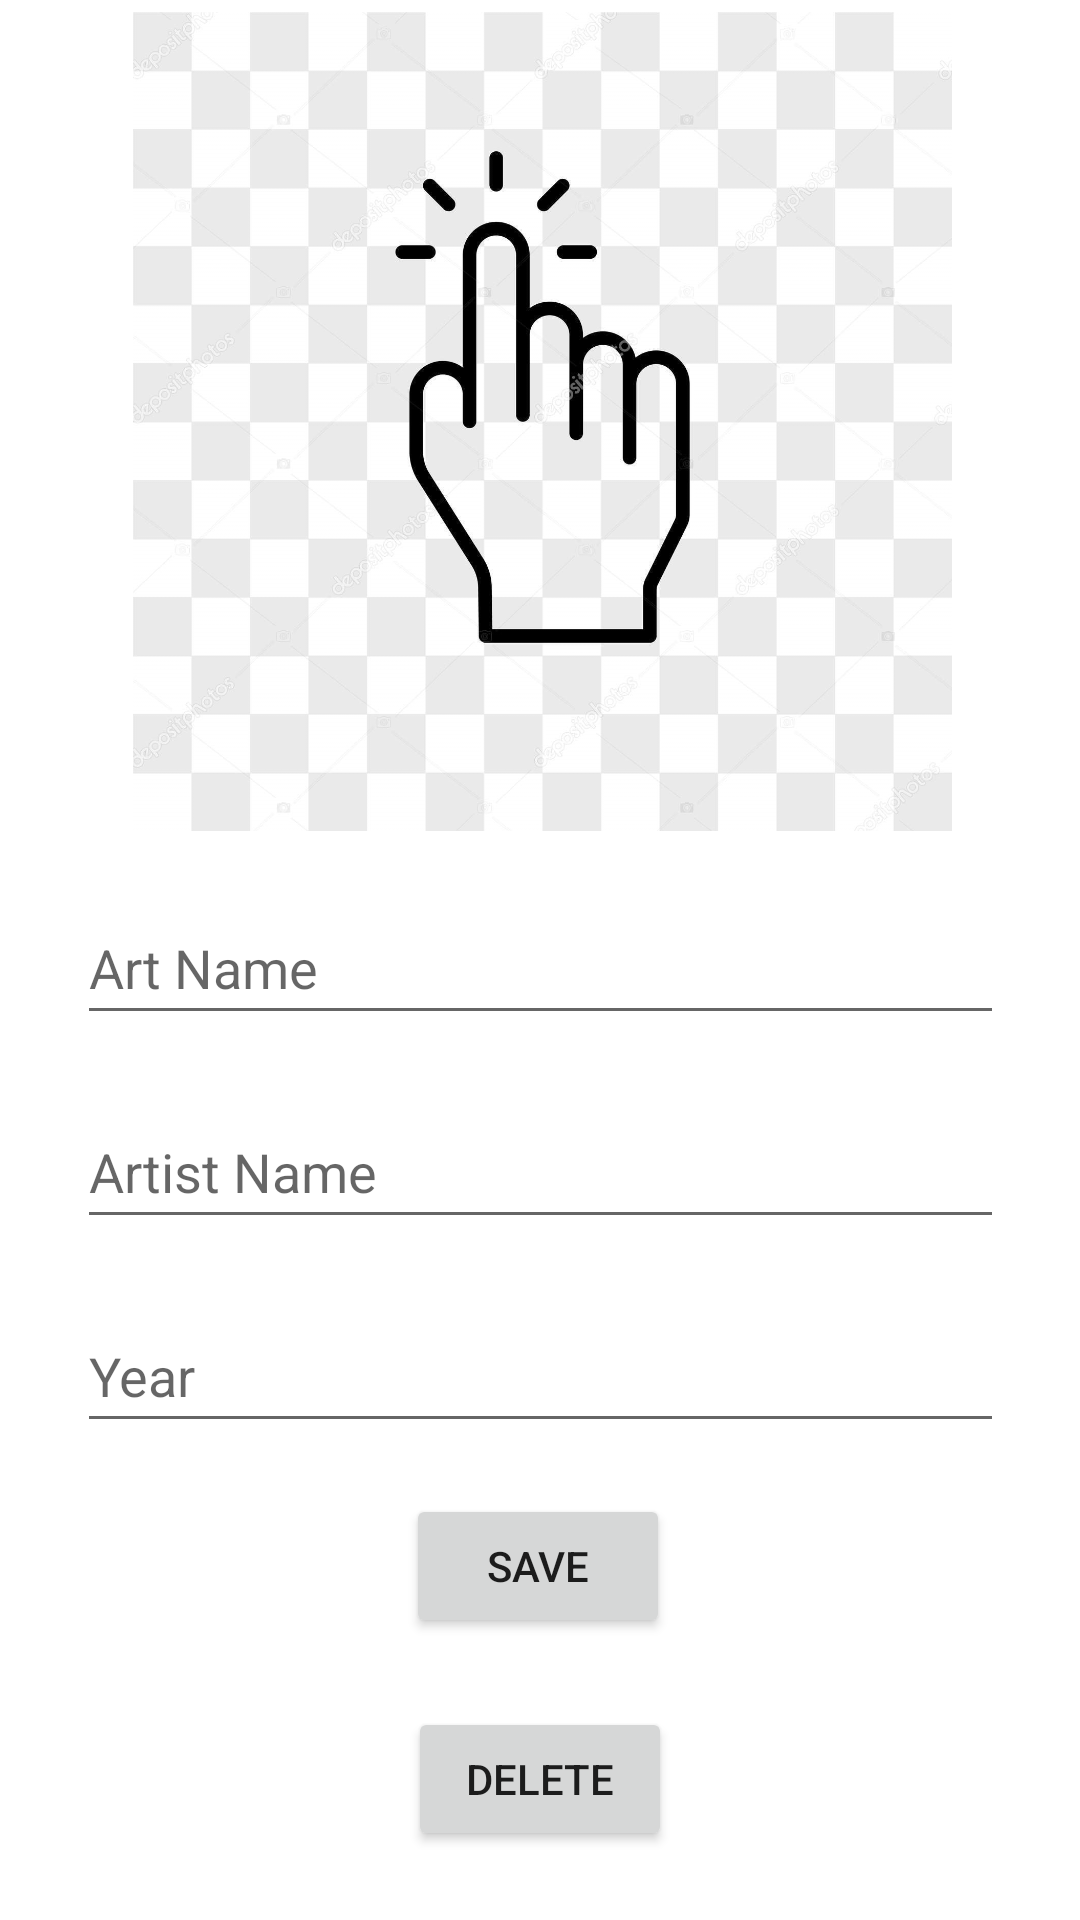

Layout XML and referenced resources for this Android screen:
<!-- AndroidManifest.xml: application theme Theme.ArtBookFragment -->
<!-- res/layout/fragment_detail.xml -->
<?xml version="1.0" encoding="utf-8"?>
<androidx.constraintlayout.widget.ConstraintLayout
    xmlns:android="http://schemas.android.com/apk/res/android"
    xmlns:app="http://schemas.android.com/apk/res-auto"
    xmlns:tools="http://schemas.android.com/tools"
    android:layout_width="match_parent"
    android:layout_height="match_parent"
    tools:context=".artbooknavigation.view.DetailFragment">


    <ImageView
        android:id="@+id/imageView"
        android:layout_width="371dp"
        android:layout_height="273dp"
        android:layout_marginTop="4dp"
        android:onClick="saveImage"
        android:src="@drawable/selectimage"
        app:layout_constraintEnd_toEndOf="parent"
        app:layout_constraintHorizontal_bias="0.48"
        app:layout_constraintStart_toStartOf="parent"
        app:layout_constraintTop_toTopOf="parent"
        tools:ignore="SpeakableTextPresentCheck" />

    <EditText
        android:id="@+id/artNameText"
        android:layout_width="309dp"
        android:layout_height="48dp"
        android:layout_marginTop="20dp"
        android:ems="10"
        android:hint="Art Name"
        android:inputType="textPersonName"
        app:layout_constraintEnd_toEndOf="parent"
        app:layout_constraintStart_toStartOf="parent"
        app:layout_constraintTop_toBottomOf="@+id/imageView" />

    <EditText
        android:id="@+id/artistNameText"
        android:layout_width="309dp"
        android:layout_height="48dp"
        android:layout_marginTop="20dp"
        android:ems="10"
        android:hint="Artist Name"
        android:inputType="textPersonName"
        app:layout_constraintEnd_toEndOf="parent"
        app:layout_constraintStart_toStartOf="parent"
        app:layout_constraintTop_toBottomOf="@+id/artNameText" />

    <EditText
        android:id="@+id/yearText"
        android:layout_width="309dp"
        android:layout_height="48dp"
        android:layout_marginTop="20dp"
        android:ems="10"
        android:hint="Year"
        android:inputType="textPersonName"
        app:layout_constraintEnd_toEndOf="parent"
        app:layout_constraintStart_toStartOf="parent"
        app:layout_constraintTop_toBottomOf="@+id/artistNameText" />

    <Button
        android:id="@+id/saveButton"
        android:layout_width="wrap_content"
        android:layout_height="wrap_content"
        android:onClick="save"
        android:text="Save"
        app:layout_constraintBottom_toBottomOf="parent"
        app:layout_constraintEnd_toEndOf="parent"
        app:layout_constraintHorizontal_bias="0.498"
        app:layout_constraintStart_toStartOf="parent"
        app:layout_constraintTop_toBottomOf="@+id/yearText"
        app:layout_constraintVertical_bias="0.152" />

    <Button
        android:id="@+id/deleteButton"
        android:layout_width="wrap_content"
        android:layout_height="wrap_content"
        android:onClick="delete"
        android:text="delete"
        app:layout_constraintBottom_toBottomOf="parent"
        app:layout_constraintEnd_toEndOf="parent"
        app:layout_constraintStart_toStartOf="parent"
        app:layout_constraintTop_toBottomOf="@+id/saveButton" />
</androidx.constraintlayout.widget.ConstraintLayout>
<!-- resources referenced by this layout -->
<resources>
  <!-- drawable selectimage: jpg bitmap (drawable, 157869 bytes) -->
  <style name="Theme.ArtBookFragment" parent="Theme.MaterialComponents.DayNight.DarkActionBar">
          
          <item name="colorPrimary">@color/purple_500</item>
          <item name="colorPrimaryVariant">@color/purple_700</item>
          <item name="colorOnPrimary">@color/white</item>
          
          <item name="colorSecondary">@color/teal_200</item>
          <item name="colorSecondaryVariant">@color/teal_700</item>
          <item name="colorOnSecondary">@color/black</item>
          
          <item name="android:statusBarColor">?attr/colorPrimaryVariant</item>
          
      </style>
  <!-- not gathered from this repository: default colours our renderer supplied (Android Studio template values) -->
  <color name="purple_500">#FF6200EE</color>
  <color name="purple_700">#FF3700B3</color>
  <color name="teal_200">#FF03DAC5</color>
  <color name="teal_700">#FF018786</color>
  <color name="black">#FF000000</color>
  <color name="white">#FFFFFFFF</color>
</resources>
